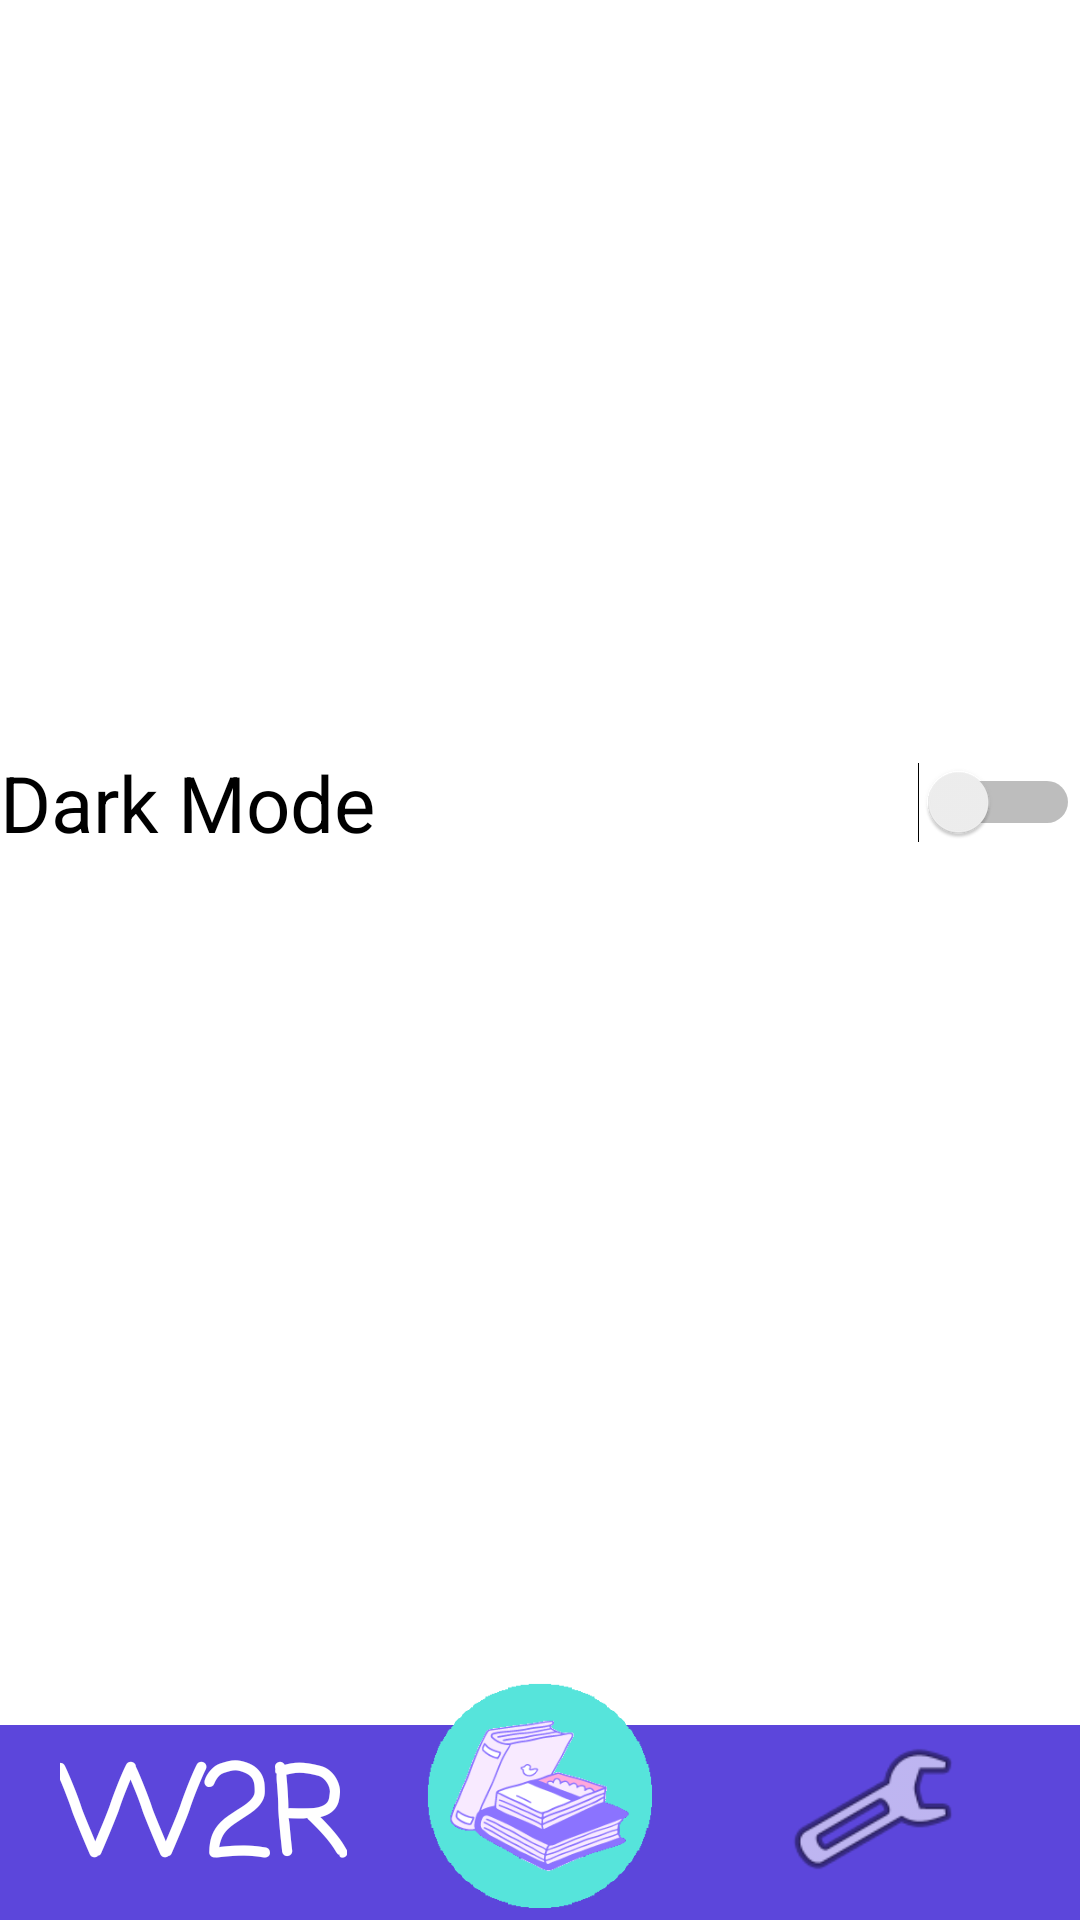

The Android layout XML behind this screen, and the referenced resources:
<!-- AndroidManifest.xml: application theme Theme.Wan2ReadDigitalLibrary -->
<!-- res/layout/activity_settings.xml -->
<androidx.constraintlayout.widget.ConstraintLayout xmlns:android="http://schemas.android.com/apk/res/android"
    xmlns:app="http://schemas.android.com/apk/res-auto"
    xmlns:tools="http://schemas.android.com/tools"
    android:layout_width="match_parent"
    android:layout_height="match_parent"
    tools:context=".Credits">

    <LinearLayout
        android:layout_width="match_parent"
        android:layout_height="match_parent"
        android:orientation="vertical">

        <RelativeLayout
            android:layout_width="match_parent"
            android:layout_height="match_parent">

            <LinearLayout
                android:id="@+id/layout"
                android:layout_width="match_parent"
                android:layout_height="match_parent"
                android:orientation="vertical">


                <Switch
                    android:id="@+id/btnDarkMode"
                    android:layout_width="match_parent"
                    android:layout_height="wrap_content"
                    android:paddingTop="250dp"
                    android:text="Dark Mode"
                    android:textSize="26sp" />


            </LinearLayout>

            <include
                android:id="@+id/navbar"
                layout="@layout/activity_navbar"
                android:clickable="true"
                android:focusable="true" />

        </RelativeLayout>
    </LinearLayout>
</androidx.constraintlayout.widget.ConstraintLayout>
<!-- res/layout/activity_navbar.xml (included above) -->
<?xml version="1.0" encoding="utf-8"?>
<androidx.constraintlayout.widget.ConstraintLayout xmlns:android="http://schemas.android.com/apk/res/android"
    xmlns:app="http://schemas.android.com/apk/res-auto"
    xmlns:tools="http://schemas.android.com/tools"
    android:layout_width="match_parent"
    android:layout_height="match_parent">




        <RelativeLayout
            android:id="@+id/navbar"
            android:layout_width="match_parent"
            android:layout_height="match_parent"
            android:background="@drawable/buttoncontainer">
            

            <TextView
                android:id="@+id/w2r"
                android:layout_width="wrap_content"
                android:layout_height="wrap_content"
                android:layout_alignParentBottom="true"
                android:filterTouchesWhenObscured="false"
                android:fontFamily="casual"
                android:text="W2R"
                android:textAlignment="center"
                android:textAllCaps="true"
                android:textColor="@color/white"
                android:textSize="40sp"
                android:textStyle="bold" />

            <ImageView
                android:id="@+id/nav"
                android:layout_width="75dp"
                android:layout_height="77dp"
                android:layout_marginBottom="1dp"
                android:layout_alignParentBottom="true"
                android:layout_centerInParent="true"
                app:srcCompat="@drawable/book_logo" />

            <ImageView
                android:id="@+id/settings"
                android:layout_width="58dp"
                android:layout_height="70dp"
                android:layout_alignParentRight="true"
                android:layout_alignParentBottom="true"
                app:srcCompat="@android:drawable/ic_menu_manage" />


        </RelativeLayout>


</androidx.constraintlayout.widget.ConstraintLayout>
<!-- resources referenced by this layout -->
<resources>
  <!-- drawable book_logo: png bitmap (drawable, 12713 bytes) -->
  <!-- drawable buttoncontainer (drawable) -->
  <?xml version="1.0" encoding="utf-8"?>
  <layer-list xmlns:android="http://schemas.android.com/apk/res/android">
  
      <item
          android:top="575dp">
  
          <shape xmlns:android="http://schemas.android.com/apk/res/android">
              <stroke android:width="3dp" android:color="#5C46DB" />
              <padding android:left="20dp"
                  android:top="10dp"
                  android:right="40dp"
                  android:bottom="2dp" />
              <margin android:top="100dp"/>
              <solid android:color="#5C46DB" />
          </shape>
  
  
  
      </item>
  
  
  
  
  
  
  
  
  
  
  
  
  
  
  
  
  
  
  
  
  
  
  
  
  </layer-list>
  <!-- drawable customborder (drawable) -->
  <?xml version="1.0" encoding="utf-8"?>
  <shape xmlns:android="http://schemas.android.com/apk/res/android" android:shape="rectangle">
      <corners android:radius="5dp"/>
      <padding android:left="20dp" android:right="20dp" android:top="20dp" android:bottom="20dp"/>
      <solid android:color="#ffffff"/>
  </shape>
  <style name="Theme.Wan2ReadDigitalLibrary" parent="Theme.MaterialComponents.DayNight.DarkActionBar">
          
          <item name="colorPrimary">@color/purple_500</item>
          <item name="colorPrimaryVariant">@color/purple_700</item>
          <item name="colorOnPrimary">@color/white</item>
          
          <item name="colorSecondary">@color/teal_200</item>
          <item name="colorSecondaryVariant">@color/teal_700</item>
          <item name="colorOnSecondary">@color/black</item>
          
          <item name="android:statusBarColor" tools:targetApi="l">?attr/colorPrimaryVariant</item>
          
      </style>
  <!-- not gathered from this repository: default colours our renderer supplied (Android Studio template values) -->
  <color name="purple_500">#FF6200EE</color>
  <color name="purple_700">#FF3700B3</color>
  <color name="teal_200">#FF03DAC5</color>
  <color name="teal_700">#FF018786</color>
  <color name="black">#FF000000</color>
  <color name="white">#FFFFFFFF</color>
</resources>
